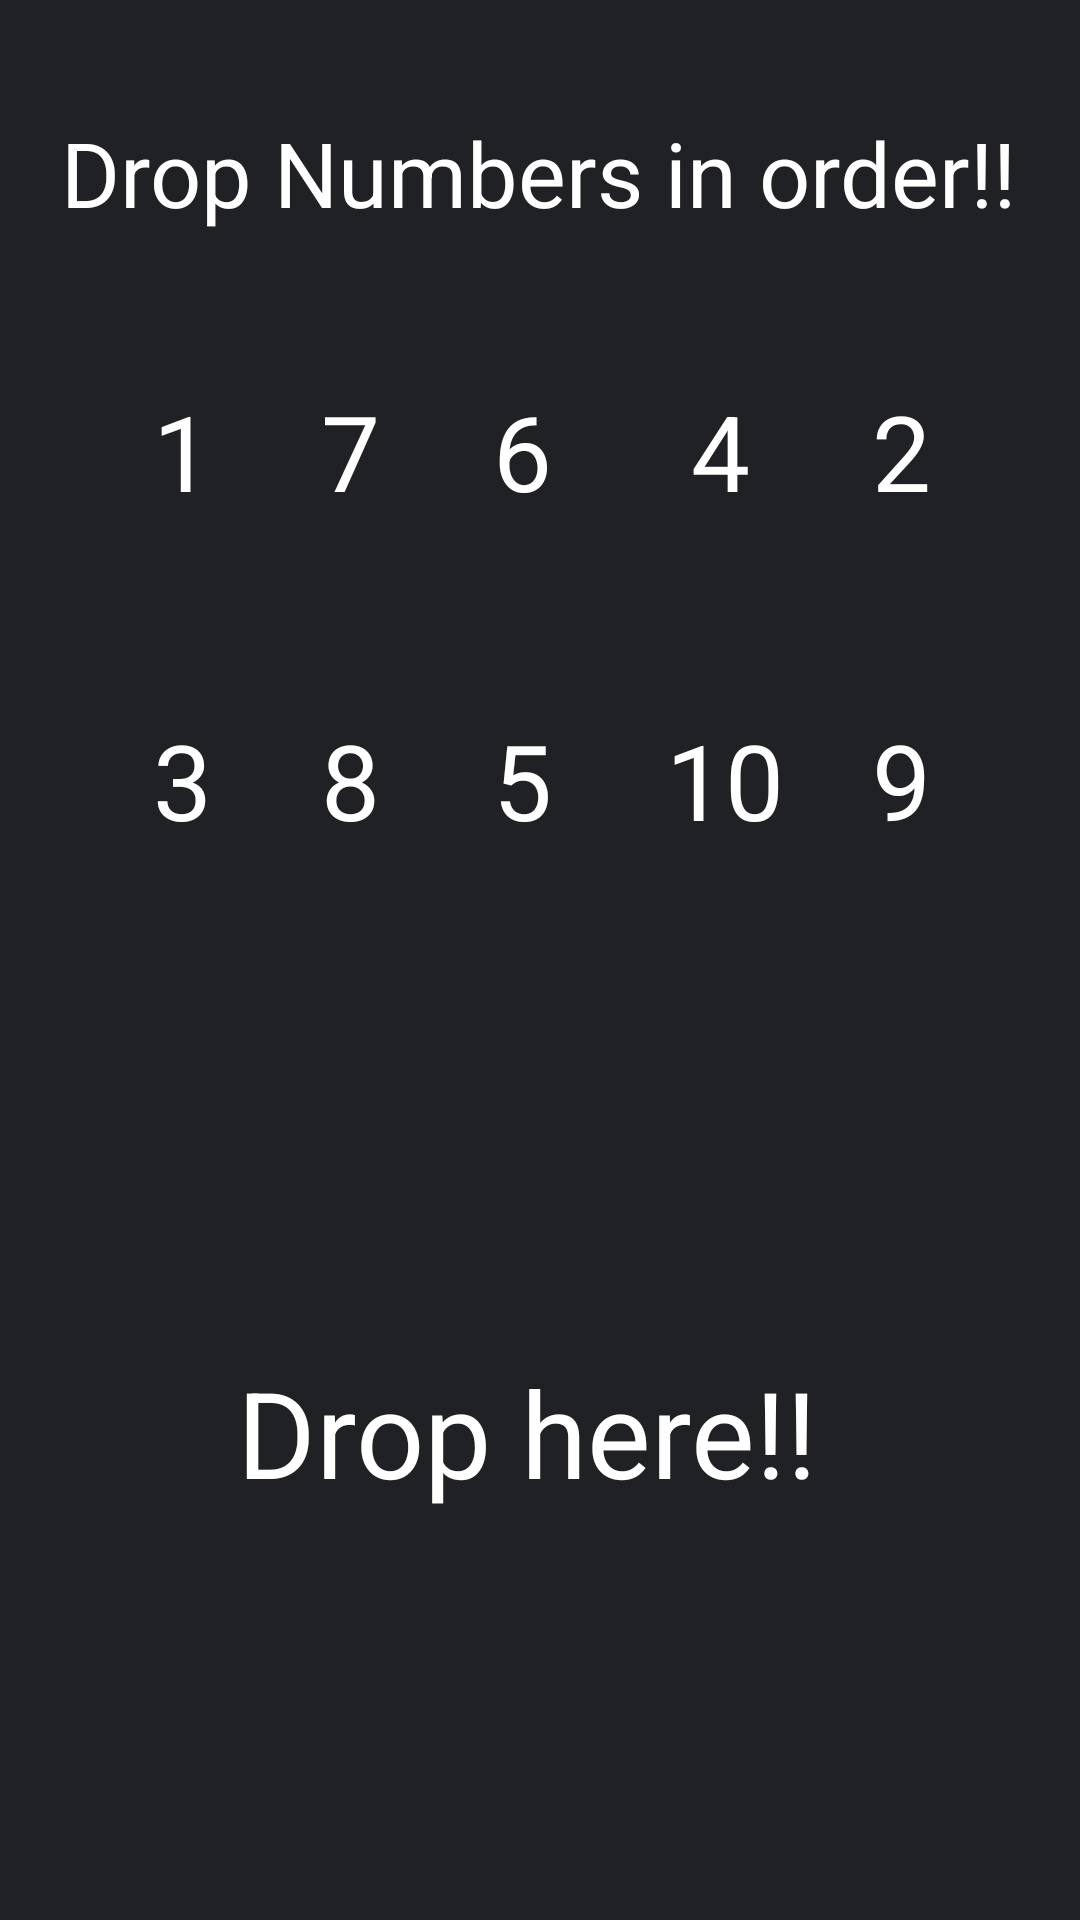

Produce the Android XML layout that renders to this screen, including the resource entries it uses.
<!-- AndroidManifest.xml: application theme Theme.FinalTARP -->
<!-- res/layout/drag_and_drop.xml -->
<?xml version="1.0" encoding="utf-8"?>
<androidx.constraintlayout.widget.ConstraintLayout xmlns:android="http://schemas.android.com/apk/res/android"
    xmlns:app="http://schemas.android.com/apk/res-auto"
    xmlns:tools="http://schemas.android.com/tools"
    android:layout_width="match_parent"
    android:layout_height="match_parent"
    android:background="#202124"
    tools:context=".dragAndDrop">


    <TextView
        android:id="@+id/txt3"
        android:layout_width="wrap_content"
        android:layout_height="wrap_content"
        android:background="#202124"
        android:backgroundTint="#202124"
        android:text="@string/Text3"
        android:textColor="@color/white"
        android:textSize="35dp"
        app:layout_constraintBottom_toBottomOf="parent"
        app:layout_constraintEnd_toEndOf="parent"
        app:layout_constraintHorizontal_bias="0.15"
        app:layout_constraintStart_toStartOf="parent"
        app:layout_constraintTop_toTopOf="parent"
        app:layout_constraintVertical_bias="0.399" />

    <TextView
        android:id="@+id/heading"
        android:layout_width="wrap_content"
        android:layout_height="wrap_content"
        android:background="#202124"
        android:backgroundTint="#202124"
        android:text="@string/heading"
        android:textColor="@color/white"
        android:textSize="30dp"
        app:layout_constraintBottom_toBottomOf="parent"
        app:layout_constraintEnd_toEndOf="parent"
        app:layout_constraintHorizontal_bias="0.492"
        app:layout_constraintStart_toStartOf="parent"
        app:layout_constraintTop_toTopOf="parent"
        app:layout_constraintVertical_bias="0.062" />

    <TextView
        android:id="@+id/txt7"
        android:layout_width="wrap_content"
        android:layout_height="wrap_content"
        android:background="#202124"
        android:backgroundTint="#202124"
        android:text="@string/Text7"
        android:textColor="@color/white"
        android:textSize="35dp"
        app:layout_constraintBottom_toBottomOf="parent"
        app:layout_constraintEnd_toEndOf="parent"
        app:layout_constraintHorizontal_bias="0.314"
        app:layout_constraintStart_toStartOf="parent"
        app:layout_constraintTop_toTopOf="parent"
        app:layout_constraintVertical_bias="0.214" />

    <TextView
        android:id="@+id/txt10"
        android:layout_width="wrap_content"
        android:layout_height="wrap_content"
        android:background="#202124"
        android:backgroundTint="#202124"
        android:text="@string/Text10"
        android:textColor="@color/white"
        android:textSize="35dp"
        app:layout_constraintBottom_toBottomOf="parent"
        app:layout_constraintEnd_toEndOf="parent"
        app:layout_constraintHorizontal_bias="0.692"
        app:layout_constraintStart_toStartOf="parent"
        app:layout_constraintTop_toTopOf="parent"
        app:layout_constraintVertical_bias="0.399" />

    <TextView
        android:id="@+id/txt9"
        android:layout_width="wrap_content"
        android:layout_height="wrap_content"
        android:background="#202124"
        android:backgroundTint="#202124"
        android:text="@string/Text9"
        android:textColor="@color/white"
        android:textSize="35dp"
        app:layout_constraintBottom_toBottomOf="parent"
        app:layout_constraintEnd_toEndOf="parent"
        app:layout_constraintHorizontal_bias="0.854"
        app:layout_constraintStart_toStartOf="parent"
        app:layout_constraintTop_toTopOf="parent"
        app:layout_constraintVertical_bias="0.399" />

    <TextView
        android:id="@+id/target"
        android:layout_width="wrap_content"
        android:layout_height="wrap_content"
        android:background="#202124"
        android:backgroundTint="#202124"
        android:text="@string/target"
        android:textColor="@color/white"
        android:textSize="40dp"
        app:layout_constraintBottom_toBottomOf="parent"
        app:layout_constraintEnd_toEndOf="parent"
        app:layout_constraintHorizontal_bias="0.473"
        app:layout_constraintStart_toStartOf="parent"
        app:layout_constraintTop_toTopOf="parent"
        app:layout_constraintVertical_bias="0.768" />

    <TextView
        android:id="@+id/txt1"
        android:layout_width="wrap_content"
        android:layout_height="wrap_content"
        android:background="#202124"
        android:backgroundTint="#202124"
        android:text="@string/Text1"
        android:textColor="@color/white"
        android:textSize="35dp"
        app:layout_constraintBottom_toBottomOf="parent"
        app:layout_constraintEnd_toEndOf="parent"
        app:layout_constraintHorizontal_bias="0.15"
        app:layout_constraintStart_toStartOf="parent"
        app:layout_constraintTop_toTopOf="parent"
        app:layout_constraintVertical_bias="0.214" />

    <TextView
        android:id="@+id/txt2"
        android:layout_width="wrap_content"
        android:layout_height="wrap_content"
        android:background="#202124"
        android:backgroundTint="#202124"
        android:text="@string/Text2"
        android:textColor="@color/white"
        android:textSize="35dp"
        app:layout_constraintBottom_toBottomOf="parent"
        app:layout_constraintEnd_toEndOf="parent"
        app:layout_constraintHorizontal_bias="0.854"
        app:layout_constraintStart_toStartOf="parent"
        app:layout_constraintTop_toTopOf="parent"
        app:layout_constraintVertical_bias="0.214" />

    <TextView
        android:id="@+id/txt8"
        android:layout_width="wrap_content"
        android:layout_height="wrap_content"
        android:background="#202124"
        android:backgroundTint="#202124"
        android:text="@string/Text8"
        android:textColor="@color/white"
        android:textSize="35dp"
        app:layout_constraintBottom_toBottomOf="parent"
        app:layout_constraintEnd_toEndOf="parent"
        app:layout_constraintHorizontal_bias="0.314"
        app:layout_constraintStart_toStartOf="parent"
        app:layout_constraintTop_toTopOf="parent"
        app:layout_constraintVertical_bias="0.399" />

    <TextView
        android:id="@+id/txt5"
        android:layout_width="wrap_content"
        android:layout_height="wrap_content"
        android:background="#202124"
        android:backgroundTint="#202124"
        android:text="@string/Text5"
        android:textColor="@color/white"
        android:textSize="35dp"
        app:layout_constraintBottom_toBottomOf="parent"
        app:layout_constraintEnd_toEndOf="parent"
        app:layout_constraintHorizontal_bias="0.483"
        app:layout_constraintStart_toStartOf="parent"
        app:layout_constraintTop_toTopOf="parent"
        app:layout_constraintVertical_bias="0.399" />

    <TextView
        android:id="@+id/txt6"
        android:layout_width="wrap_content"
        android:layout_height="wrap_content"
        android:background="#202124"
        android:backgroundTint="#202124"
        android:text="@string/Text6"
        android:textColor="@color/white"
        android:textSize="35dp"
        app:layout_constraintBottom_toBottomOf="parent"
        app:layout_constraintEnd_toEndOf="parent"
        app:layout_constraintHorizontal_bias="0.483"
        app:layout_constraintStart_toStartOf="parent"
        app:layout_constraintTop_toTopOf="parent"
        app:layout_constraintVertical_bias="0.214" />

    <TextView
        android:id="@+id/txt4"
        android:layout_width="wrap_content"
        android:layout_height="wrap_content"
        android:background="#202124"
        android:backgroundTint="#202124"
        android:text="@string/Text4"
        android:textColor="@color/white"
        android:textSize="35dp"
        app:layout_constraintBottom_toBottomOf="parent"
        app:layout_constraintEnd_toEndOf="parent"
        app:layout_constraintHorizontal_bias="0.677"
        app:layout_constraintStart_toStartOf="parent"
        app:layout_constraintTop_toTopOf="parent"
        app:layout_constraintVertical_bias="0.214" />

</androidx.constraintlayout.widget.ConstraintLayout>
<!-- resources referenced by this layout -->
<resources>
  <color name="white">#FFFFFFFF</color>
  <string name="Text1">  1  </string>
  <string name="Text10">  10  </string>
  <string name="Text2">  2  </string>
  <string name="Text3">  3  </string>
  <string name="Text4">  4  </string>
  <string name="Text5">  5  </string>
  <string name="Text6">  6  </string>
  <string name="Text7">  7  </string>
  <string name="Text8">  8  </string>
  <string name="Text9">  9  </string>
  <string name="heading">Drop Numbers in order!!</string>
  <string name="target">  Drop here!!  </string>
  <style name="Theme.FinalTARP" parent="Theme.MaterialComponents.DayNight.NoActionBar">
          
          <item name="colorPrimary">@color/purple_500</item>
          <item name="colorPrimaryVariant">@color/purple_700</item>
          <item name="colorOnPrimary">@color/white</item>
          
          <item name="colorSecondary">@color/teal_200</item>
          <item name="colorSecondaryVariant">@color/teal_700</item>
          <item name="colorOnSecondary">@color/black</item>
          
          <item name="android:statusBarColor">?attr/colorPrimaryVariant</item>
          
      </style>
  <color name="purple_500">#FF6200EE</color>
  <color name="purple_700">#FF3700B3</color>
  <color name="teal_200">#FF03DAC5</color>
  <color name="teal_700">#FF018786</color>
  <color name="black">#FF000000</color>
</resources>
